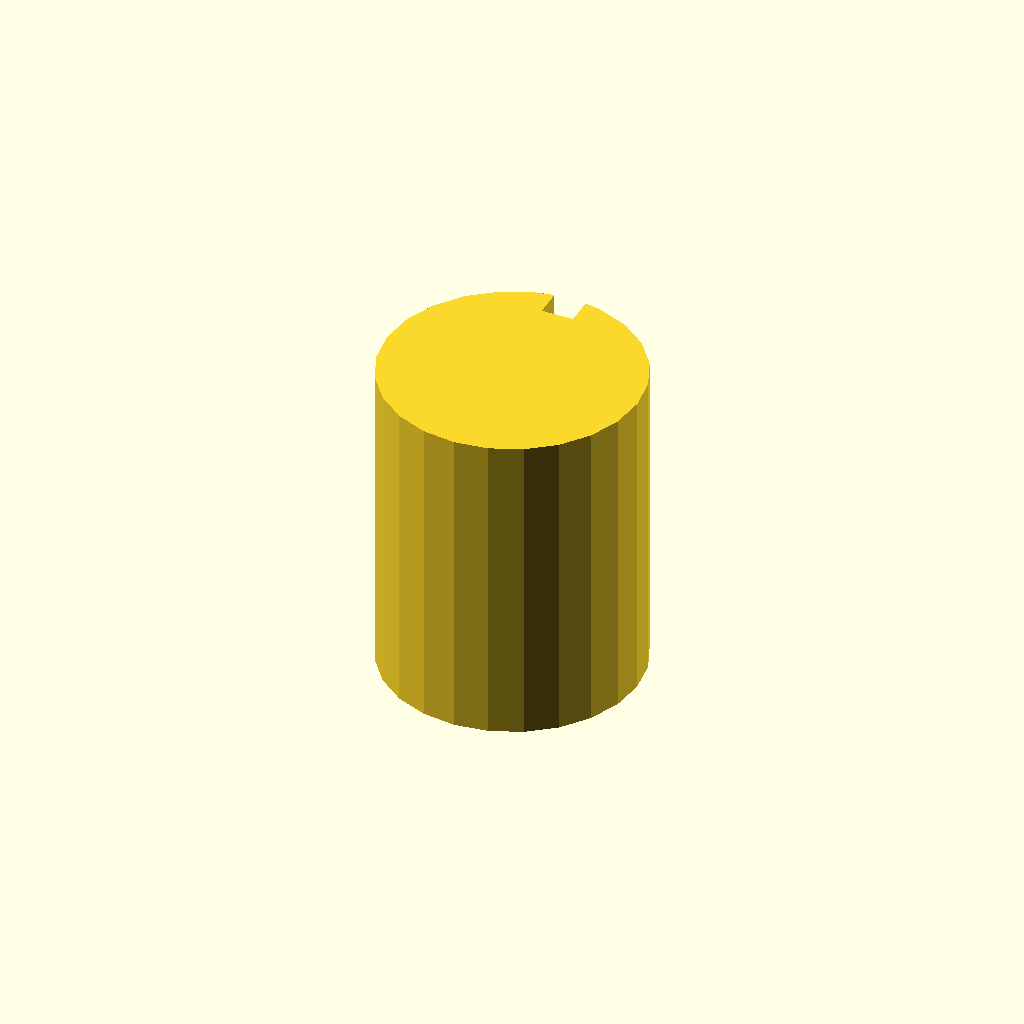
Cell 1: the model at its default parameters.
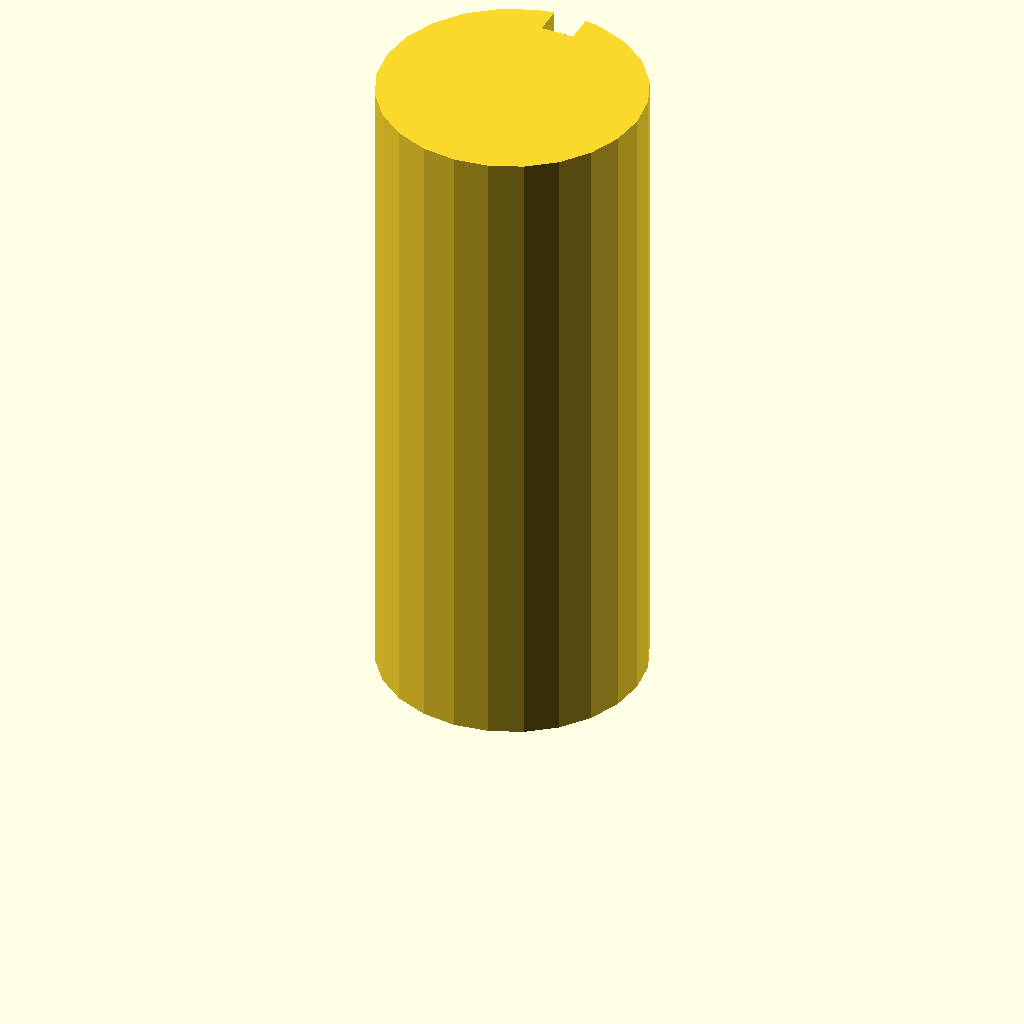
Cell 2: plate_t = 80 (everything else at default).
All cells are drawn from one camera (rotation 55°, 0°, 25°, orthographic, colour scheme Cornfield), so only the parameter changes between them.
OpenSCAD source file optional_data/data/sketch3/keyways/part_0051.scad:
$fn = 32;

// ----------------------------------------------------------------------
// Keyway shaft: d32 shaft, key 4 x 3.5 mm
// ----------------------------------------------------------------------

// --- parameters (mm) ---
shaft_r = 16;             // shaft radius
key_w = 4;                // keyway width
key_d = 3.5;              // keyway depth below the surface line
plate_t = 40;             // shaft length, Z (extrusion height)

shaft_d = 2 * shaft_r;  // shaft diameter
circle_step = 15;  // polygon sampling step, degrees

profile = [[11.859, 31.455], [8, 29.856], [4.686, 27.314], [2.144, 24], [0.545, 20.141], [0, 16], [0.545, 11.859], [2.144, 8], [4.686, 4.686], [8, 2.144], [11.859, 0.545], [16, 0], [20.141, 0.545], [24, 2.144], [27.314, 4.686], [29.856, 8], [31.455, 11.859], [32, 16], [31.455, 20.141], [29.856, 24], [27.314, 27.314], [24, 29.856], [20.141, 31.455], [18, 31.875], [18, 28.375], [14, 28.375], [14, 31.875]];  // primary outline, 27 points, counter clockwise

// --- the one profile operation ---
linear_extrude(height = plate_t) polygon(points = profile);
Customizer parameters (derived from the source; name, type, default, range or options):
shaft_r: number, default 16
key_w: number, default 4
key_d: number, default 3.5
plate_t: number, default 40
circle_step: number, default 15
